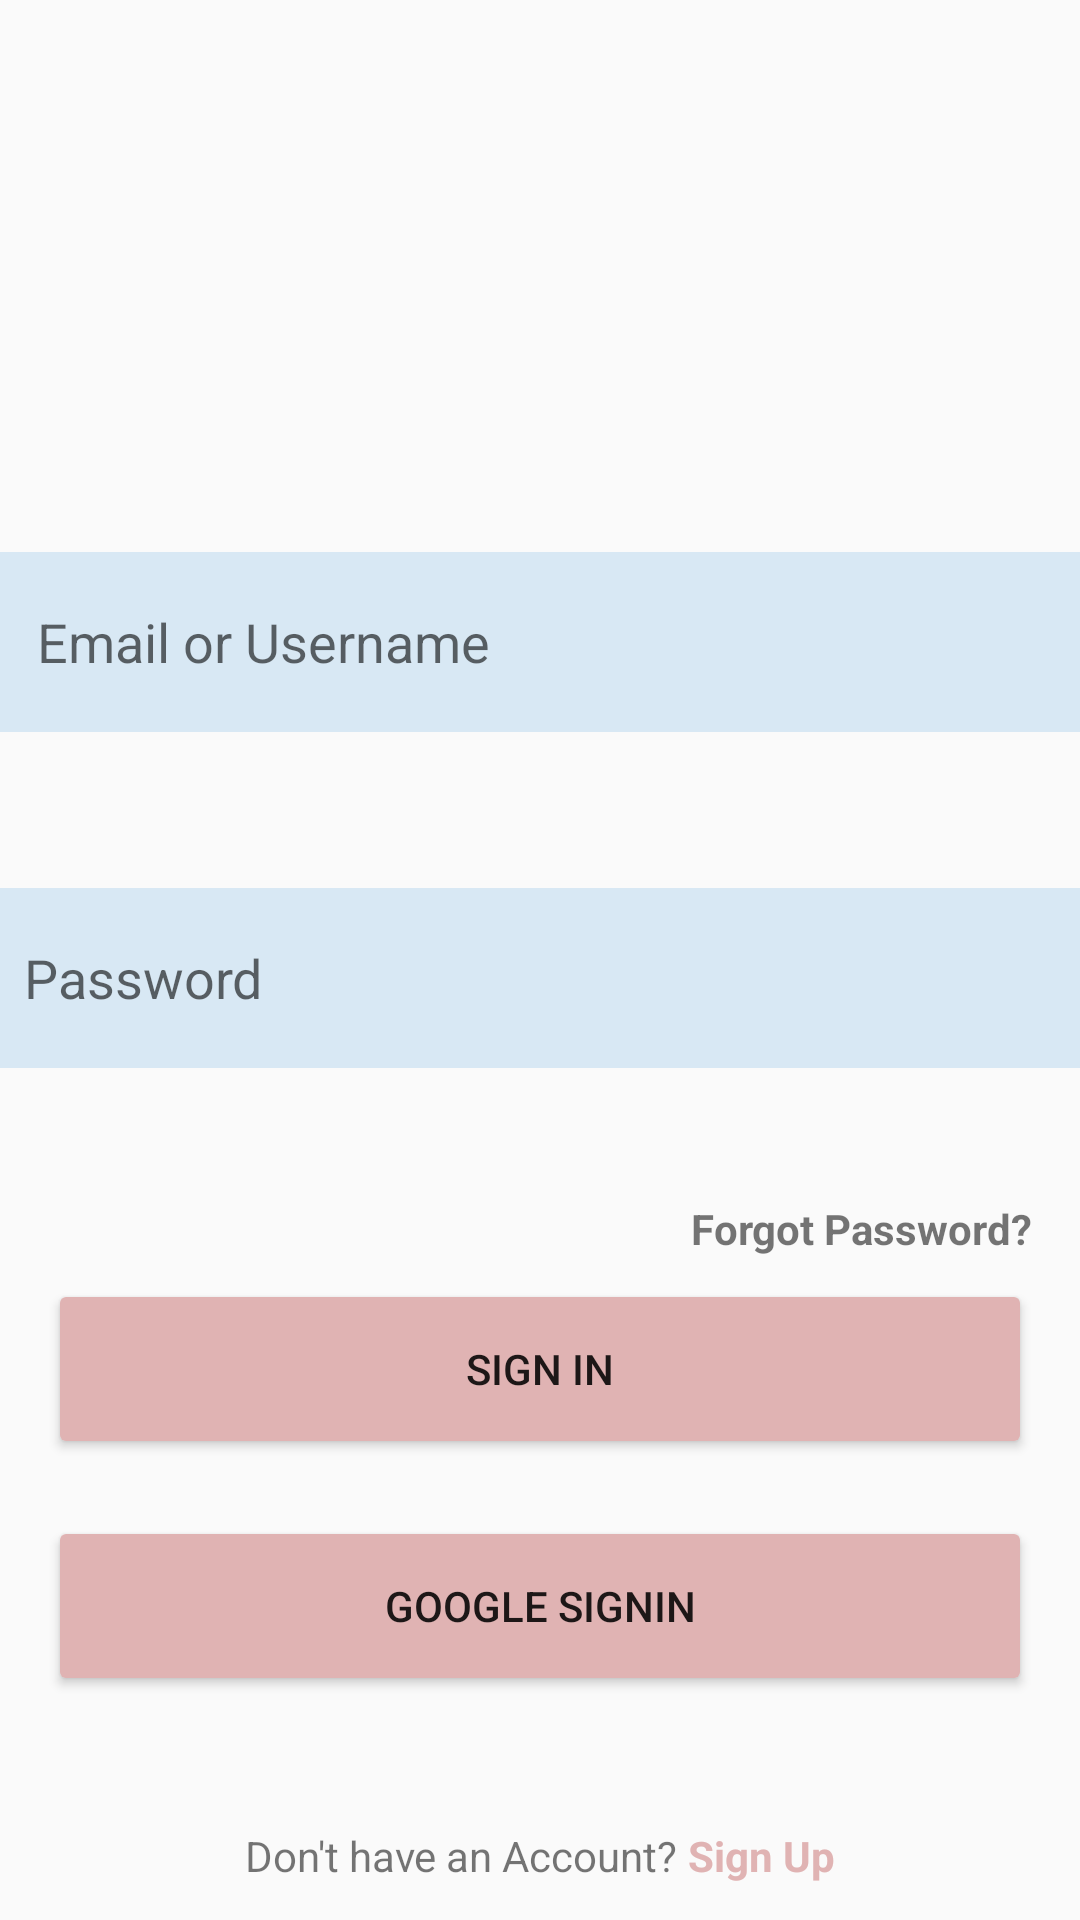

Reconstruct the res/layout file that produces this screen, plus the resources it refers to.
<!-- AndroidManifest.xml: application theme Theme.Myktapp -->
<!-- res/layout/activity_main.xml -->
<?xml version="1.0" encoding="utf-8"?>
<androidx.constraintlayout.widget.ConstraintLayout xmlns:android="http://schemas.android.com/apk/res/android"
    xmlns:app="http://schemas.android.com/apk/res-auto"
    xmlns:tools="http://schemas.android.com/tools"
    android:layout_width="match_parent"
    android:layout_height="match_parent"
    tools:context=".MainActivity"
   >
    <androidx.constraintlayout.widget.ConstraintLayout
        android:layout_width="match_parent"
        android:layout_height="match_parent">

        <EditText
            android:id="@+id/editText_userName"
            android:layout_width="0dp"
            android:layout_height="60dp"
            android:layout_marginTop="184dp"
            android:background="#D8E8F4"
            android:drawablePadding="8dp"
            android:ems="10"
            android:hint=" Email or Username"
            android:inputType="textEmailAddress"
            android:minHeight="48dp"
            android:padding="8dp"
            app:layout_constraintEnd_toEndOf="parent"
            app:layout_constraintHorizontal_bias="1.0"
            app:layout_constraintStart_toStartOf="parent"
            app:layout_constraintTop_toTopOf="parent" />

        <EditText
            android:id="@+id/editText_userPassword"
            android:layout_width="match_parent"
            android:layout_height="60dp"
            android:layout_marginTop="52dp"
            android:background="#D8E8F4"
            android:drawablePadding="8dp"
            android:ems="10"
            android:hint="Password"
            android:inputType="textPassword"
            android:minHeight="48dp"
            android:padding="8dp"
            app:layout_constraintEnd_toEndOf="parent"
            app:layout_constraintHorizontal_bias="0.0"
            app:layout_constraintStart_toStartOf="parent"
            app:layout_constraintTop_toBottomOf="@+id/editText_userName" />

        <TextView
            android:id="@+id/forgotPassword"
            android:layout_width="wrap_content"
            android:layout_height="wrap_content"
            android:layout_marginTop="44dp"
            android:layout_marginEnd="16dp"
            android:text="Forgot Password?"
            android:textStyle="bold"
            app:layout_constraintEnd_toEndOf="parent"
            app:layout_constraintTop_toBottomOf="@+id/editText_userPassword" />

        <Button
            android:id="@+id/button_SignIn"
            android:layout_width="0dp"
            android:layout_height="60dp"
            android:layout_marginStart="16dp"
            android:layout_marginEnd="16dp"
            android:backgroundTint="#E0B3B3"
            android:text="Sign In"
            app:cornerRadius="15dp"
            app:layout_constraintBottom_toBottomOf="parent"
            app:layout_constraintEnd_toEndOf="parent"
            app:layout_constraintHorizontal_bias="0.0"
            app:layout_constraintStart_toStartOf="parent"
            app:layout_constraintTop_toBottomOf="@+id/editText_userPassword"
            app:layout_constraintVertical_bias="0.314" />

        <Button
            android:id="@+id/gsignin"
            android:layout_width="0dp"
            android:layout_height="60dp"
            android:layout_marginStart="16dp"
            android:layout_marginEnd="16dp"
            android:backgroundTint="#E0B3B3"
            android:text="Google signin"
            app:cornerRadius="15dp"
            app:layout_constraintBottom_toTopOf="@+id/linearLayout"
            app:layout_constraintEnd_toEndOf="parent"
            app:layout_constraintHorizontal_bias="1.0"
            app:layout_constraintStart_toStartOf="parent"
            app:layout_constraintTop_toBottomOf="@+id/button_SignIn"
            app:layout_constraintVertical_bias="0.304" />

        <LinearLayout
            android:id="@+id/linearLayout"
            android:layout_width="wrap_content"
            android:layout_height="wrap_content"
            android:layout_marginBottom="12dp"
            android:orientation="horizontal"
            app:layout_constraintBottom_toBottomOf="parent"
            app:layout_constraintEnd_toEndOf="parent"
            app:layout_constraintStart_toStartOf="parent">

            <TextView
                android:id="@+id/textView3"
                android:layout_width="wrap_content"
                android:layout_height="wrap_content"
                android:layout_weight="0"
                android:text="Don't have an Account?" />

            <TextView
                android:id="@+id/button_signUP"
                android:layout_width="wrap_content"
                android:layout_height="wrap_content"
                android:layout_weight="0"
                android:text=" Sign Up"
                android:textColor="#E0B3B3"
                android:textStyle="bold" />
        </LinearLayout>

    </androidx.constraintlayout.widget.ConstraintLayout>


</androidx.constraintlayout.widget.ConstraintLayout>
<!-- resources referenced by this layout -->
<resources>
  <style name="Theme.Myktapp" parent="Base.Theme.Myktapp" />
  <style name="Base.Theme.Myktapp" parent="Theme.AppCompat.Light.NoActionBar">
          
          
      </style>
</resources>
